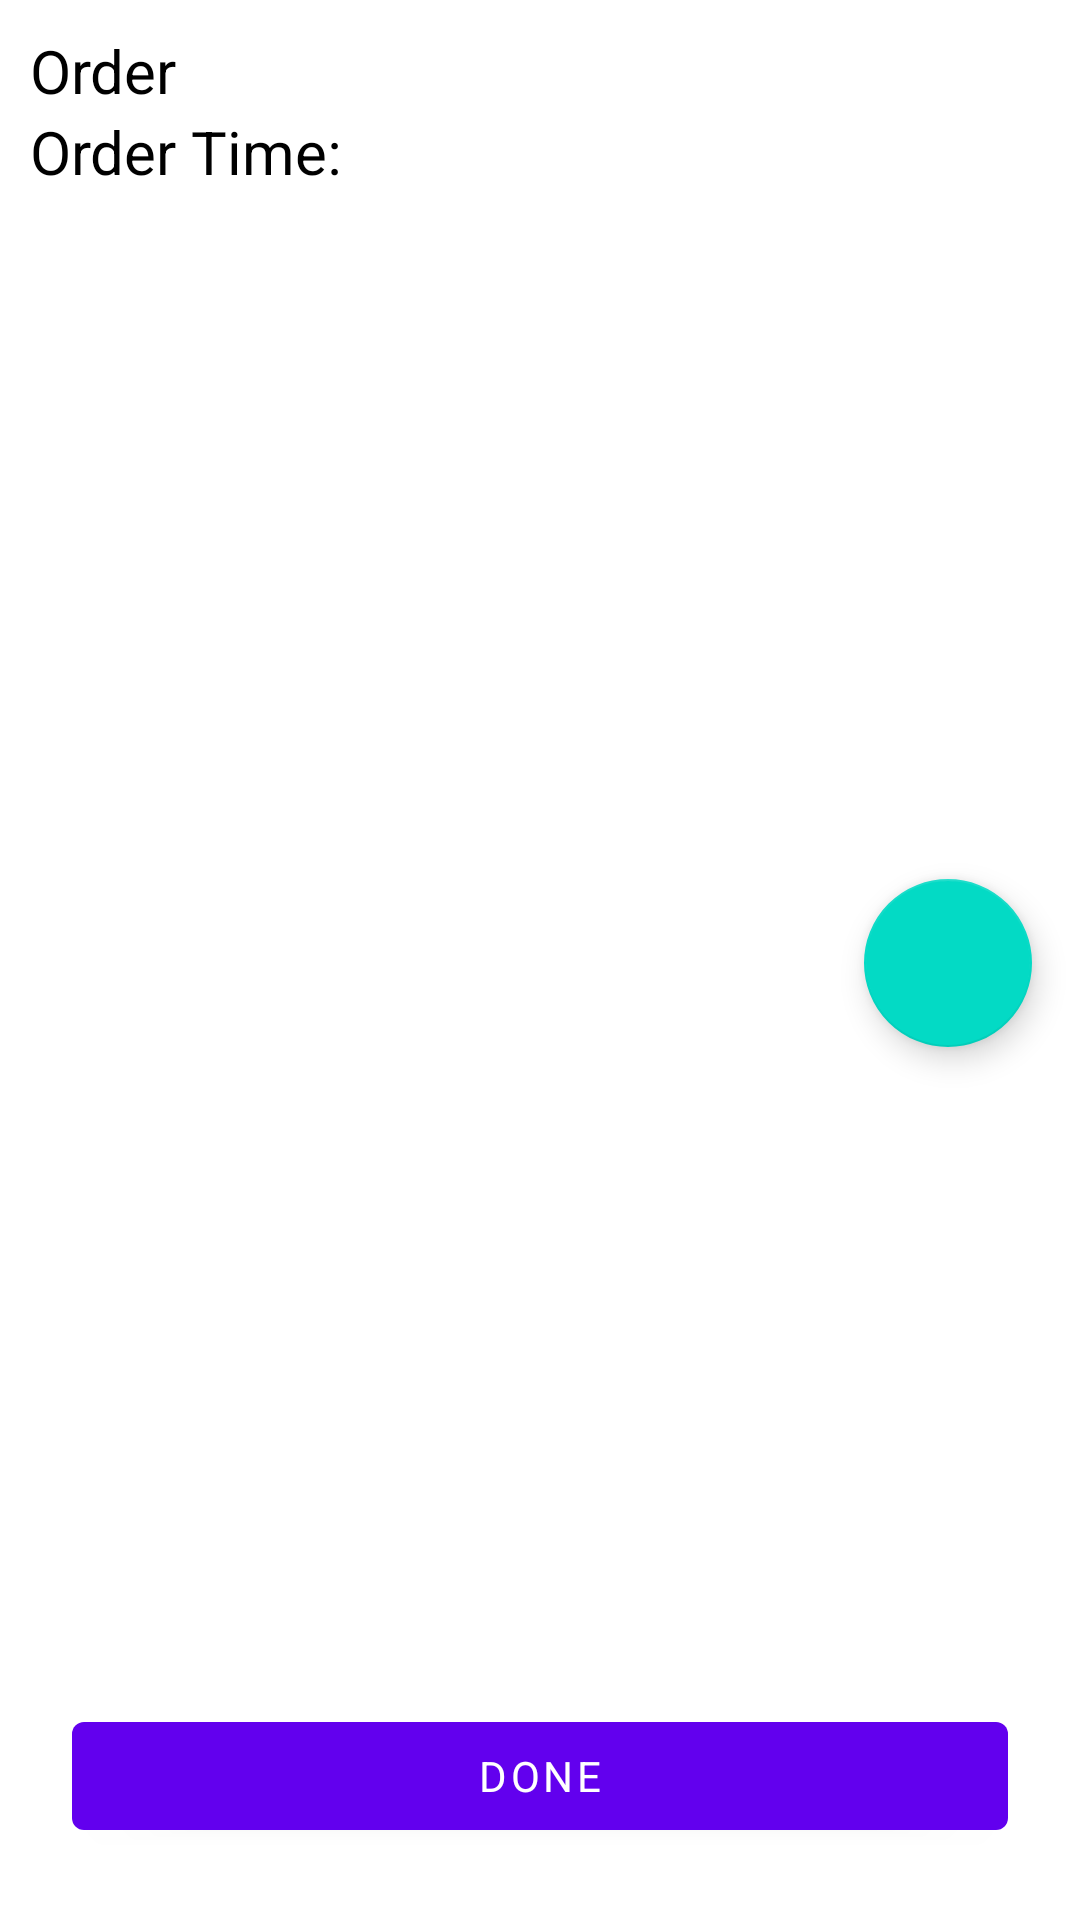

Write the Android layout XML for this screen, with the resource values it uses.
<!-- AndroidManifest.xml: application theme Theme.1Food -->
<!-- res/layout/fragment_food_order.xml -->
<?xml version="1.0" encoding="utf-8"?>
<androidx.constraintlayout.widget.ConstraintLayout xmlns:android="http://schemas.android.com/apk/res/android"
    xmlns:app="http://schemas.android.com/apk/res-auto"
    xmlns:tools="http://schemas.android.com/tools"
    android:layout_width="match_parent"
    android:layout_height="match_parent"
    tools:context=".PagerSystem.fragments.FoodOrderFragment">

    <LinearLayout
        android:id="@+id/linearLayout5"
        android:layout_width="match_parent"
        android:layout_height="wrap_content"
        android:orientation="vertical"
        android:padding="10dp"
        app:layout_constraintEnd_toEndOf="parent"
        app:layout_constraintStart_toStartOf="parent"
        app:layout_constraintTop_toTopOf="parent">

        <LinearLayout
            android:layout_width="match_parent"
            android:layout_height="wrap_content"
            android:orientation="horizontal">

            <TextView
                android:layout_width="wrap_content"
                android:layout_height="wrap_content"
                android:text="@string/food_order_activity_text_order"
                android:textColor="@color/black"
                android:textSize="20dp" />

            <TextView
                android:id="@+id/orderNumberTextView"
                android:layout_width="wrap_content"
                android:layout_height="wrap_content"
                android:layout_marginLeft="15dp"
                android:textColor="@color/black"
                android:textSize="20dp" />

        </LinearLayout>

        <LinearLayout
            android:layout_width="match_parent"
            android:layout_height="wrap_content"
            android:orientation="horizontal">

            <TextView
                android:layout_width="wrap_content"
                android:layout_height="wrap_content"
                android:text="@string/food_order_activity_text_order_time"
                android:textColor="@color/black"
                android:textSize="20dp" />

            <TextView
                android:id="@+id/orderTimeTextView"
                android:layout_width="wrap_content"
                android:layout_height="wrap_content"
                android:layout_marginLeft="15dp"
                android:textColor="@color/black"
                android:textSize="20dp" />

        </LinearLayout>

        <ImageView
            android:id="@+id/qrCodeImageView"
            android:layout_width="match_parent"
            android:layout_height="wrap_content"
            android:adjustViewBounds="true" />

    </LinearLayout>

    <com.google.android.material.floatingactionbutton.FloatingActionButton
        android:id="@+id/remarksActionButton"
        android:layout_width="wrap_content"
        android:layout_height="wrap_content"
        android:layout_margin="16dp"
        android:src="@drawable/ic_menu_food_order"
        app:layout_constraintBottom_toTopOf="@+id/doneButton"
        app:layout_constraintEnd_toEndOf="parent"
        app:layout_constraintTop_toBottomOf="@+id/linearLayout5" />

    <Button
        android:id="@+id/doneButton"
        android:layout_width="match_parent"
        android:layout_height="wrap_content"
        android:layout_margin="24dp"
        android:text="@string/food_order_activity_button_done"
        app:layout_constraintBottom_toBottomOf="parent"
        app:layout_constraintEnd_toEndOf="parent"
        app:layout_constraintStart_toStartOf="parent" />

</androidx.constraintlayout.widget.ConstraintLayout>
<!-- resources referenced by this layout -->
<resources>
  <string name="food_order_activity_button_done">Done</string>
  <string name="food_order_activity_text_order">Order</string>
  <string name="food_order_activity_text_order_time">Order Time:</string>
  <style name="Theme.1Food" parent="Theme.MaterialComponents.DayNight.DarkActionBar">
          
          <item name="colorPrimary">@color/purple_500</item>
          <item name="colorPrimaryVariant">@color/purple_700</item>
          <item name="colorOnPrimary">@color/white</item>
          
          <item name="colorSecondary">@color/teal_200</item>
          <item name="colorSecondaryVariant">@color/teal_700</item>
          <item name="colorOnSecondary">@color/black</item>
          
          <item name="android:statusBarColor" tools:targetApi="l">?attr/colorPrimaryVariant</item>
          
          <item name="fontFamily">@font/roboto</item>
      </style>
  <!-- not gathered from this repository: default colours our renderer supplied (Android Studio template values) -->
  <color name="purple_500">#FF6200EE</color>
  <color name="purple_700">#FF3700B3</color>
  <color name="teal_200">#FF03DAC5</color>
  <color name="teal_700">#FF018786</color>
  <color name="black">#FF000000</color>
  <color name="white">#FFFFFFFF</color>
</resources>
